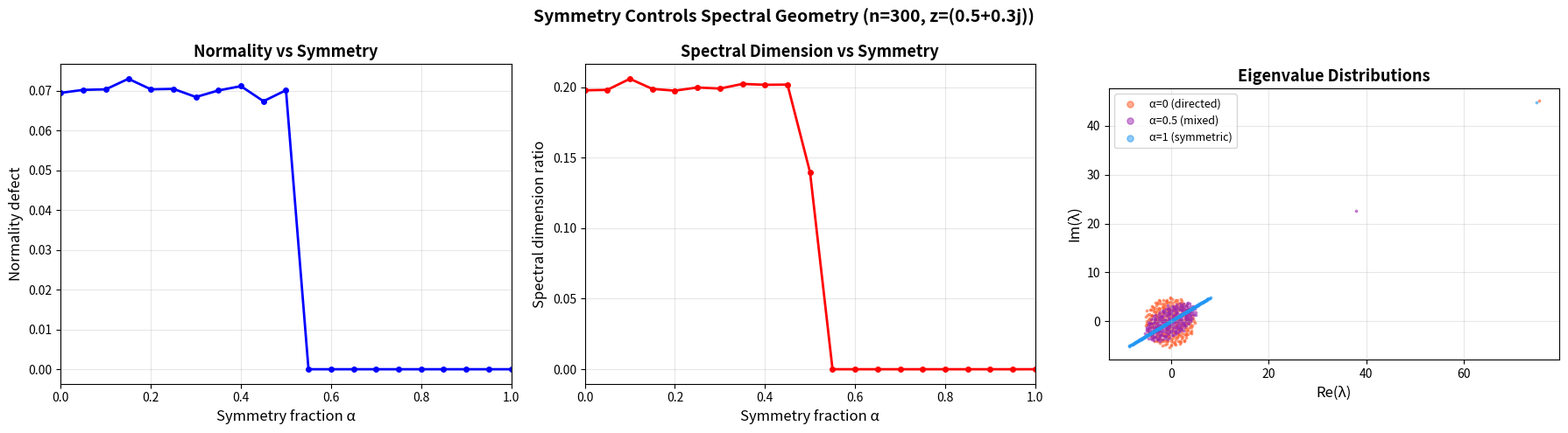
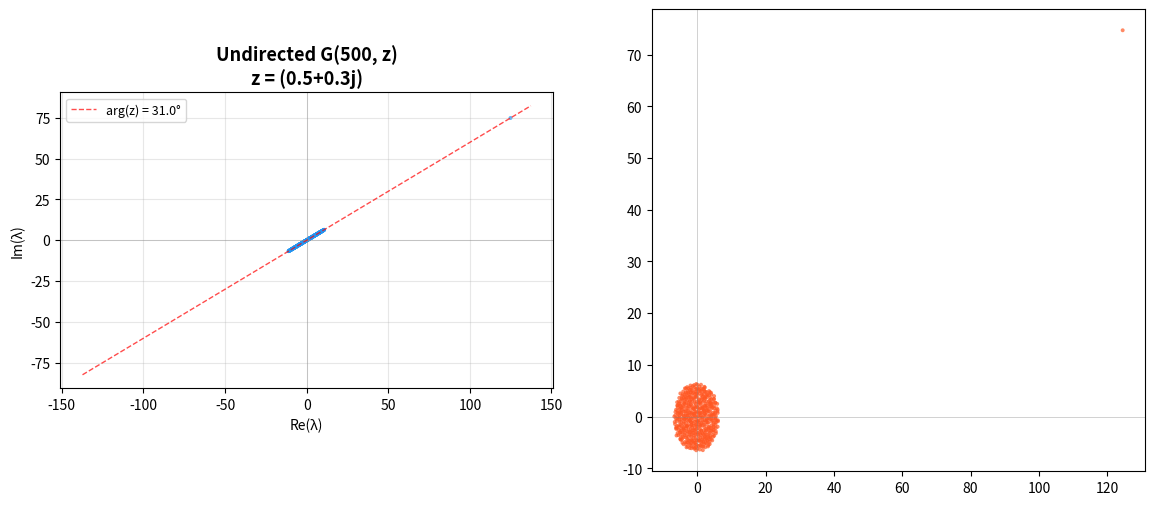

Recreate these plots in Python, in order. (Note: this script raises an exception after producing the figures.)
#!/usr/bin/env python3
"""
Complex Weighted Random Graphs: Numerical Demonstrations

This script demonstrates the key results from the spectral theory of complex-weighted
random graphs G(n, z), verifying:

1. Scalar Factorization: A_z = z * B
2. Trace Identity: tr(A_z) = 0
3. Normality: A_z * A_z^H = A_z^H * A_z
4. Spectral Collinearity: eigenvalues lie on a line through the origin
5. Walk Phase Accumulation: A_z^k = z^k * B^k
6. Frobenius Norm Identity: tr(A_z^H * A_z) = |z|^2 * edge_count
7. Comparison: directed vs undirected complex graphs
"""

import numpy as np
from typing import Tuple

np.random.seed(42)


def generate_complex_weighted_graph(
    n: int, z: complex, p: float = 0.5
) -> Tuple[np.ndarray, np.ndarray]:
    """Generate a random complex weighted graph G(n, z) with edge probability p.
    
    Returns:
        A_z: The complex-weighted adjacency matrix (n x n)
        B: The Boolean adjacency matrix (n x n)
    """
    # Generate symmetric Boolean adjacency matrix
    upper = np.random.random((n, n)) < p
    B = np.triu(upper, k=1)
    B = B + B.T  # symmetrize
    B = B.astype(float)
    np.fill_diagonal(B, 0)  # no self-loops
    
    A_z = z * B
    return A_z, B


def generate_directed_complex_graph(
    n: int, z: complex, p: float = 0.5
) -> Tuple[np.ndarray, np.ndarray]:
    """Generate a random DIRECTED complex weighted graph.
    
    Returns:
        A_z: The directed complex-weighted adjacency matrix
        B: The directed Boolean adjacency matrix
    """
    B = (np.random.random((n, n)) < p).astype(float)
    np.fill_diagonal(B, 0)
    A_z = z * B
    return A_z, B


def demo_scalar_factorization(n: int = 100, z: complex = 0.5 + 0.3j):
    """Verify A_z = z * B."""
    print("=" * 60)
    print("Demo 1: Scalar Factorization  A_z = z * B")
    print("=" * 60)
    A_z, B = generate_complex_weighted_graph(n, z)
    diff = np.max(np.abs(A_z - z * B))
    print(f"  n = {n}, z = {z}")
    print(f"  max|A_z - z*B| = {diff:.2e}")
    print(f"  ✓ Scalar factorization verified" if diff < 1e-14 else "  ✗ FAILED")
    print()


def demo_trace_identity(n: int = 200, z: complex = 1 + 2j):
    """Verify tr(A_z) = 0."""
    print("=" * 60)
    print("Demo 2: Trace Identity  tr(A_z) = 0")
    print("=" * 60)
    A_z, B = generate_complex_weighted_graph(n, z)
    trace = np.trace(A_z)
    print(f"  n = {n}, z = {z}")
    print(f"  tr(A_z) = {trace}")
    print(f"  ✓ Trace is zero" if abs(trace) < 1e-12 else "  ✗ FAILED")
    print()


def demo_normality(n: int = 100, z: complex = 0.5 + 0.3j):
    """Verify A_z * A_z^H = A_z^H * A_z (normality)."""
    print("=" * 60)
    print("Demo 3: Normality  A·A* = A*·A")
    print("=" * 60)
    A_z, B = generate_complex_weighted_graph(n, z)
    AH = A_z.conj().T
    diff = np.max(np.abs(A_z @ AH - AH @ A_z))
    print(f"  n = {n}, z = {z}")
    print(f"  max|A·A* - A*·A| = {diff:.2e}")
    print(f"  ✓ Matrix is normal" if diff < 1e-10 else "  ✗ FAILED")
    print()


def demo_spectral_collinearity(n: int = 200, z: complex = 0.5 + 0.3j):
    """Verify eigenvalues lie on a line through the origin."""
    print("=" * 60)
    print("Demo 4: Spectral Collinearity")
    print("=" * 60)
    A_z, B = generate_complex_weighted_graph(n, z)
    
    eigenvalues = np.linalg.eigvals(A_z)
    
    # Check collinearity: eigenvalues/z should be real
    scaled = eigenvalues / z
    max_imag = np.max(np.abs(scaled.imag))
    
    print(f"  n = {n}, z = {z}")
    print(f"  Number of eigenvalues: {len(eigenvalues)}")
    print(f"  max|Im(λ/z)| = {max_imag:.2e}")
    print(f"  ✓ Eigenvalues are collinear" if max_imag < 1e-8 else "  ✗ FAILED")
    
    # Direction
    direction = np.angle(z)
    eig_angles = np.angle(eigenvalues[np.abs(eigenvalues) > 0.1])
    # Angles should be ~direction or ~direction + pi
    angle_residuals = np.minimum(
        np.abs(eig_angles - direction) % (2 * np.pi),
        np.abs(eig_angles - direction - np.pi) % (2 * np.pi)
    )
    max_residual = np.max(angle_residuals)
    print(f"  Direction arg(z) = {np.degrees(direction):.1f}°")
    print(f"  Max angle deviation from ray: {np.degrees(max_residual):.2e}°")
    print()


def demo_directed_vs_undirected(n: int = 500, z: complex = 0.5 + 0.3j):
    """Compare eigenvalue distributions: undirected (line) vs directed (disk)."""
    print("=" * 60)
    print("Demo 5: Directed vs Undirected")
    print("=" * 60)
    
    # Undirected
    A_u, _ = generate_complex_weighted_graph(n, z)
    eig_u = np.linalg.eigvals(A_u)
    scaled_u = eig_u / z
    imag_spread_u = np.std(scaled_u.imag)
    
    # Directed
    A_d, _ = generate_directed_complex_graph(n, z)
    eig_d = np.linalg.eigvals(A_d)
    
    # For directed, eigenvalues should fill a 2D region
    imag_spread_d = np.std(eig_d.imag)
    
    print(f"  n = {n}, z = {z}")
    print(f"  Undirected: std(Im(λ/z)) = {imag_spread_u:.2e} (should be ~0)")
    print(f"  Directed:   std(Im(λ))   = {imag_spread_d:.2f} (should be >> 0)")
    print(f"  ✓ Directed eigenvalues spread into 2D" if imag_spread_d > 1 else "  Note: spread is small")
    print()


def demo_walk_phase(n: int = 50, z: complex = 0.5 + 0.3j, max_k: int = 5):
    """Verify A_z^k = z^k * B^k for several k."""
    print("=" * 60)
    print("Demo 6: Walk Phase Accumulation  A^k = z^k · B^k")
    print("=" * 60)
    A_z, B = generate_complex_weighted_graph(n, z)
    
    for k in range(1, max_k + 1):
        A_k = np.linalg.matrix_power(A_z, k)
        B_k = np.linalg.matrix_power(B, k)
        diff = np.max(np.abs(A_k - z**k * B_k))
        status = "✓" if diff < 1e-8 else "✗"
        print(f"  k={k}: max|A^k - z^k·B^k| = {diff:.2e}  {status}")
    print()


def demo_frobenius_norm(n: int = 100, z: complex = 0.5 + 0.3j):
    """Verify tr(A^H · A) = |z|^2 * edge_pair_count."""
    print("=" * 60)
    print("Demo 7: Frobenius Norm Identity")
    print("=" * 60)
    A_z, B = generate_complex_weighted_graph(n, z)
    
    frobenius_sq = np.real(np.trace(A_z.conj().T @ A_z))
    edge_pairs = int(np.sum(B))  # directed edge pair count
    predicted = abs(z) ** 2 * edge_pairs
    
    rel_error = abs(frobenius_sq - predicted) / max(abs(predicted), 1e-16)
    
    print(f"  n = {n}, z = {z}, |z|² = {abs(z)**2:.4f}")
    print(f"  Edge pairs (directed): {edge_pairs}")
    print(f"  tr(A*·A) = {frobenius_sq:.4f}")
    print(f"  |z|² × edge_pairs = {predicted:.4f}")
    print(f"  Relative error: {rel_error:.2e}")
    print(f"  ✓ Identity verified" if rel_error < 1e-10 else "  ✗ FAILED")
    print()


def demo_eigenvector_scaling(n: int = 50, z: complex = 0.5 + 0.3j):
    """Verify eigenvector inheritance: eigenvectors of B are eigenvectors of A_z."""
    print("=" * 60)
    print("Demo 8: Eigenvector Scaling")
    print("=" * 60)
    A_z, B = generate_complex_weighted_graph(n, z)
    
    # Get eigenvectors of B
    eigenvalues_B, eigenvectors_B = np.linalg.eigh(B)
    
    max_error = 0
    for i in range(n):
        v = eigenvectors_B[:, i]
        mu = eigenvalues_B[i]
        
        # A_z · v should equal (z * mu) * v
        Av = A_z @ v
        expected = (z * mu) * v
        error = np.max(np.abs(Av - expected))
        max_error = max(max_error, error)
    
    print(f"  n = {n}, z = {z}")
    print(f"  Max error over all {n} eigenvectors: {max_error:.2e}")
    print(f"  ✓ All eigenvectors inherited" if max_error < 1e-10 else "  ✗ FAILED")
    print()


def demo_degree_weight(n: int = 50, z: complex = 0.5 + 0.3j):
    """Verify row sum = z * degree for each vertex."""
    print("=" * 60)
    print("Demo 9: Degree-Weight Connection")
    print("=" * 60)
    A_z, B = generate_complex_weighted_graph(n, z)
    
    degrees = B.sum(axis=1)  # degree of each vertex
    row_sums = A_z.sum(axis=1)
    predicted = z * degrees
    
    max_error = np.max(np.abs(row_sums - predicted))
    
    print(f"  n = {n}, z = {z}")
    print(f"  Degree range: [{int(degrees.min())}, {int(degrees.max())}]")
    print(f"  max|row_sum - z·degree| = {max_error:.2e}")
    print(f"  ✓ Degree-weight connection verified" if max_error < 1e-12 else "  ✗ FAILED")
    print()


if __name__ == "__main__":
    print()
    print("╔══════════════════════════════════════════════════════════╗")
    print("║   Complex Weighted Random Graphs: Numerical Demos       ║")
    print("╚══════════════════════════════════════════════════════════╝")
    print()
    
    demo_scalar_factorization()
    demo_trace_identity()
    demo_normality()
    demo_spectral_collinearity()
    demo_directed_vs_undirected()
    demo_walk_phase()
    demo_frobenius_norm()
    demo_eigenvector_scaling()
    demo_degree_weight()
    
    print("All demonstrations complete.")


#!/usr/bin/env python3
"""
Visualization: Normality and Spectral Dimension

Shows how the normality defect and spectral dimension change as we
interpolate between symmetric (undirected) and asymmetric (directed) graphs.
"""

import numpy as np
import matplotlib.pyplot as plt

np.random.seed(42)

n = 300
z = 0.5 + 0.3j
p = 0.5

alphas = np.linspace(0, 1, 21)
normality_defects = []
spectral_dims = []

for alpha in alphas:
    # Generate symmetric part
    upper = np.random.random((n, n)) < p
    B_sym = np.triu(upper, k=1).astype(float)
    B_sym = B_sym + B_sym.T
    np.fill_diagonal(B_sym, 0)
    
    # Generate asymmetric perturbation
    B_asym = (np.random.random((n, n)) < p).astype(float)
    np.fill_diagonal(B_asym, 0)
    
    # Interpolate: alpha=1 is fully symmetric, alpha=0 is fully asymmetric
    B = alpha * B_sym + (1 - alpha) * B_asym
    B = (B > 0.5).astype(float)  # threshold to {0,1}
    np.fill_diagonal(B, 0)
    
    A = z * B
    AH = A.conj().T
    
    # Normality defect
    defect = np.linalg.norm(A @ AH - AH @ A, 'fro') / max(np.linalg.norm(A, 'fro')**2, 1e-10)
    normality_defects.append(defect)
    
    # Spectral dimension
    eigs = np.linalg.eigvals(A)
    eigs_filtered = eigs[np.abs(eigs) > 0.1]
    if len(eigs_filtered) > 3:
        points = np.column_stack([eigs_filtered.real, eigs_filtered.imag])
        points -= points.mean(axis=0)
        cov = np.cov(points.T)
        svs = np.linalg.svd(cov, compute_uv=False)
        dim = svs[1] / max(svs[0], 1e-14)
    else:
        dim = 0
    spectral_dims.append(dim)

fig, axes = plt.subplots(1, 3, figsize=(18, 5))

# Panel 1: Normality defect
ax = axes[0]
ax.plot(alphas, normality_defects, 'b-o', markersize=4, linewidth=2)
ax.set_xlabel('Symmetry fraction α', fontsize=12)
ax.set_ylabel('Normality defect', fontsize=12)
ax.set_title('Normality vs Symmetry', fontweight='bold', fontsize=13)
ax.grid(True, alpha=0.3)
ax.set_xlim(0, 1)

# Panel 2: Spectral dimension
ax = axes[1]
ax.plot(alphas, spectral_dims, 'r-o', markersize=4, linewidth=2)
ax.set_xlabel('Symmetry fraction α', fontsize=12)
ax.set_ylabel('Spectral dimension ratio', fontsize=12)
ax.set_title('Spectral Dimension vs Symmetry', fontweight='bold', fontsize=13)
ax.grid(True, alpha=0.3)
ax.set_xlim(0, 1)

# Panel 3: Eigenvalue plots for α = 0, 0.5, 1.0
ax = axes[2]
for alpha_val, color, label in [(0.0, '#FF5722', 'α=0 (directed)'),
                                  (0.5, '#9C27B0', 'α=0.5 (mixed)'),
                                  (1.0, '#2196F3', 'α=1 (symmetric)')]:
    upper = np.random.random((n, n)) < p
    B_sym = np.triu(upper, k=1).astype(float)
    B_sym = B_sym + B_sym.T
    np.fill_diagonal(B_sym, 0)
    B_asym = (np.random.random((n, n)) < p).astype(float)
    np.fill_diagonal(B_asym, 0)
    B = alpha_val * B_sym + (1 - alpha_val) * B_asym
    B = (B > 0.5).astype(float)
    np.fill_diagonal(B, 0)
    A = z * B
    eigs = np.linalg.eigvals(A)
    ax.scatter(eigs.real, eigs.imag, s=3, alpha=0.5, c=color, label=label)

ax.set_xlabel('Re(λ)', fontsize=12)
ax.set_ylabel('Im(λ)', fontsize=12)
ax.set_title('Eigenvalue Distributions', fontweight='bold', fontsize=13)
ax.set_aspect('equal')
ax.legend(fontsize=9, markerscale=3)
ax.grid(True, alpha=0.3)

plt.suptitle(f'Symmetry Controls Spectral Geometry (n={n}, z={z})',
             fontsize=14, fontweight='bold')
plt.tight_layout()
plt.savefig('normality_comparison.png', dpi=150, bbox_inches='tight')
plt.close()
print("Saved normality_comparison.png")


#!/usr/bin/env python3
"""
Visualization: Spectral Collinearity in Complex Weighted Graphs

Compares the eigenvalue distributions of undirected (collinear) vs directed
(circular) complex weighted random graphs.
"""

import numpy as np
import matplotlib.pyplot as plt
import matplotlib.patches as patches

def generate_symmetric_complex_graph(n, z, p=0.5):
    upper = np.random.random((n, n)) < p
    B = np.triu(upper, k=1).astype(float)
    B = B + B.T
    np.fill_diagonal(B, 0)
    return z * B

def generate_directed_complex_graph(n, z, p=0.5):
    B = (np.random.random((n, n)) < p).astype(float)
    np.fill_diagonal(B, 0)
    return z * B

np.random.seed(42)

n = 500
z = 0.5 + 0.3j
p = 0.5

fig, axes = plt.subplots(1, 2, figsize=(14, 6))

# Undirected
A_sym = generate_symmetric_complex_graph(n, z, p)
eigs_sym = np.linalg.eigvals(A_sym)

ax = axes[0]
ax.scatter(eigs_sym.real, eigs_sym.imag, s=8, alpha=0.7, c='#2196F3', edgecolors='none')
ax.axhline(0, color='gray', linewidth=0.5, alpha=0.5)
ax.axvline(0, color='gray', linewidth=0.5, alpha=0.5)

# Draw the collinearity direction
theta = np.angle(z)
max_r = np.max(np.abs(eigs_sym)) * 1.1
ax.plot([-max_r * np.cos(theta), max_r * np.cos(theta)],
        [-max_r * np.sin(theta), max_r * np.sin(theta)],
        'r--', linewidth=1, alpha=0.7, label=f'arg(z) = {np.degrees(theta):.1f}°')

ax.set_title(f'Undirected G({n}, z)\nz = {z}', fontsize=13, fontweight='bold')
ax.set_xlabel('Re(λ)')
ax.set_ylabel('Im(λ)')
ax.set_aspect('equal')
ax.legend(fontsize=9)
ax.grid(True, alpha=0.3)

# Directed
A_dir = generate_directed_complex_graph(n, z, p)
eigs_dir = np.linalg.eigvals(A_dir)

ax = axes[1]
ax.scatter(eigs_dir.real, eigs_dir.imag, s=8, alpha=0.7, c='#FF5722', edgecolors='none')
ax.axhline(0, color='gray', linewidth=0.5, alpha=0.5)
ax.axvline(0, color='gray', linewidth=0.5, alpha=0.5)

# Draw the predicted circular law disk
radius = abs(z) * np.sqrt(n * p * (1 - p))
circle = plt.Circle((z * n * p).real, (z * n * p).imag, radius,
                     fill=False, color='green', linewidth=1.5, linestyle='--',
                     label=f'Circular law disk (r≈{radius:.1f})')
ax.add_patch(circle)

ax.set_title(f'Directed G({n}, z)\nz = {z}', fontsize=13, fontweight='bold')
ax.set_xlabel('Re(λ)')
ax.set_ylabel('Im(λ)')
ax.set_aspect('equal')
ax.legend(fontsize=9)
ax.grid(True, alpha=0.3)

plt.suptitle('Spectral Collinearity: Undirected (Line) vs Directed (Disk)',
             fontsize=15, fontweight='bold', y=1.02)
plt.tight_layout()
plt.savefig('spectral_collinearity.png', dpi=150, bbox_inches='tight')
plt.close()
print("Saved spectral_collinearity.png")


#!/usr/bin/env python3
"""
Visualization: Walk Phase Interference in Complex Weighted Graphs

Shows how walks of different lengths accumulate different phases z^k,
creating constructive and destructive interference patterns.
"""

import numpy as np
import matplotlib.pyplot as plt

np.random.seed(42)

n = 30
z = np.exp(1j * np.pi / 5)  # phase = π/5 per step
p = 0.4

# Generate graph
upper = np.random.random((n, n)) < p
B = np.triu(upper, k=1).astype(float)
B = B + B.T
np.fill_diagonal(B, 0)

# Pick two vertices with good connectivity
source, target = 0, 5
max_k = 20

fig, axes = plt.subplots(1, 3, figsize=(18, 5))

# Walk amplitudes
amplitudes = []
phases = []
walk_counts = []
B_power = np.eye(n)
for k in range(1, max_k + 1):
    B_power = B_power @ B
    count = B_power[source, target]
    amp = z**k * count
    amplitudes.append(amp)
    phases.append(np.angle(z**k))
    walk_counts.append(count)

ks = np.arange(1, max_k + 1)

# Panel 1: Walk count vs amplitude
ax = axes[0]
ax.bar(ks, [abs(a) for a in amplitudes], color='#2196F3', alpha=0.7, label='|z^k · walks|')
ax.bar(ks, walk_counts, color='#FF9800', alpha=0.4, label='walk count (B^k)_{s,t}')
ax.set_xlabel('Walk length k')
ax.set_ylabel('Magnitude')
ax.set_title('Walk Counts vs Amplitudes', fontweight='bold')
ax.legend()
ax.grid(True, alpha=0.3)

# Panel 2: Phase accumulation spiral
ax = axes[1]
cumulative = np.cumsum(amplitudes)
real_parts = [a.real for a in cumulative]
imag_parts = [a.imag for a in cumulative]
ax.plot(real_parts, imag_parts, 'b-', alpha=0.5, linewidth=1)
ax.scatter(real_parts, imag_parts, c=ks, cmap='viridis', s=30, zorder=5)
ax.scatter(real_parts[0], imag_parts[0], c='green', s=100, marker='o', zorder=6, label='k=1')
ax.scatter(real_parts[-1], imag_parts[-1], c='red', s=100, marker='*', zorder=6, label=f'k={max_k}')
ax.set_xlabel('Re(cumulative amplitude)')
ax.set_ylabel('Im(cumulative amplitude)')
ax.set_title('Cumulative Walk Interference', fontweight='bold')
ax.set_aspect('equal')
ax.legend()
ax.grid(True, alpha=0.3)

# Panel 3: Phase diagram
ax = axes[2]
for k_val, amp in zip(ks, amplitudes):
    r = abs(amp)
    theta = np.angle(amp)
    ax.arrow(0, 0, r * np.cos(theta), r * np.sin(theta),
             head_width=max(r * 0.05, 0.1), head_length=max(r * 0.03, 0.05),
             fc=plt.cm.viridis(k_val / max_k), ec='none', alpha=0.6)

# Unit circle reference
theta_ref = np.linspace(0, 2 * np.pi, 100)
max_r = max(abs(a) for a in amplitudes) * 0.3
ax.plot(max_r * np.cos(theta_ref), max_r * np.sin(theta_ref), 'k--', alpha=0.2)
ax.set_xlabel('Re')
ax.set_ylabel('Im')
ax.set_title(f'Phase Vectors (z = e^{{iπ/5}})', fontweight='bold')
ax.set_aspect('equal')
ax.grid(True, alpha=0.3)

plt.suptitle(f'Walk Phase Interference: vertices {source}→{target}, n={n}',
             fontsize=14, fontweight='bold')
plt.tight_layout()
plt.savefig('walk_interference.png', dpi=150, bbox_inches='tight')
plt.close()
print("Saved walk_interference.png")
